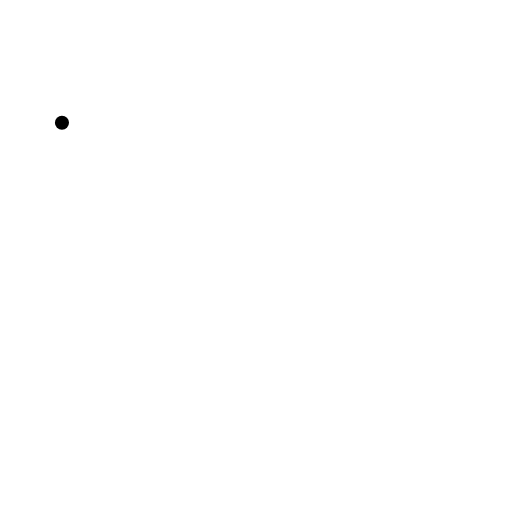
t = 0.00 s
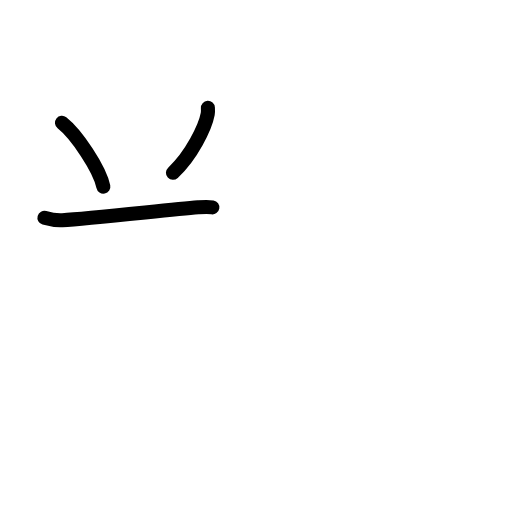
t = 2.42 s
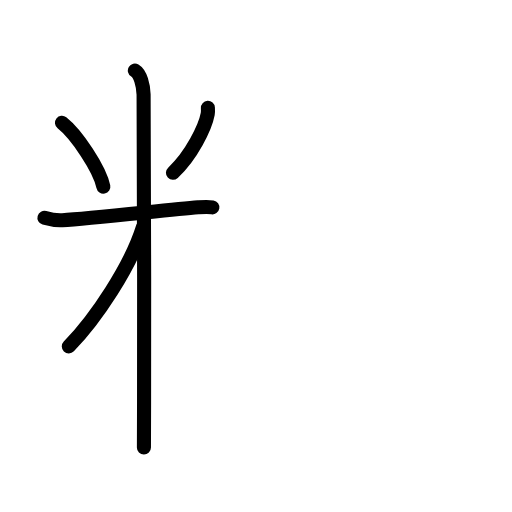
t = 4.75 s
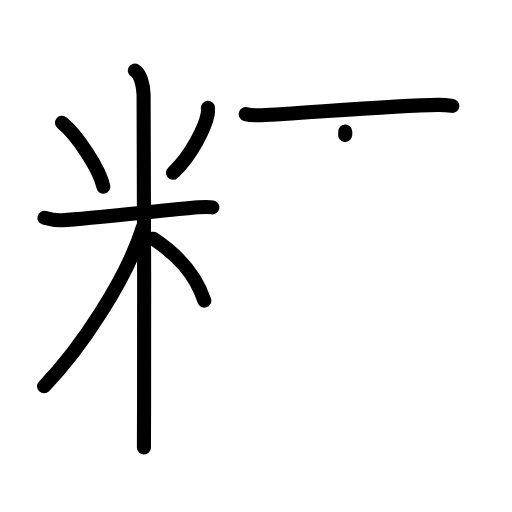
t = 7.25 s
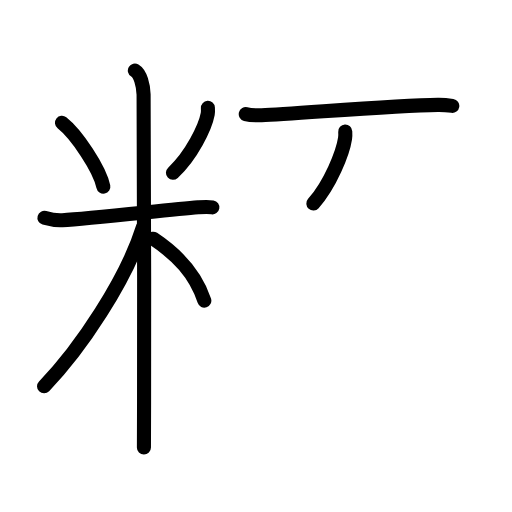
t = 7.75 s
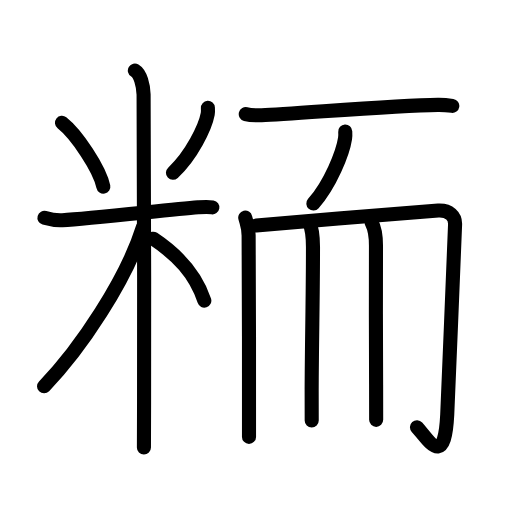
t = 12.00 s

The animated SVG that drew these frames (rendered in a browser with its animation timeline set to each time). Animation: 40 SMIL elements (animate=40); one cycle of 12.00 s.

<?xml version="1.0" encoding="UTF-8"?>
<!--
AniKanjiVG is licensed by CC-BY-SA Paul C. Sommerhoff (https://bitbucket.org/sommerhoff/anikanjivg).
AniKanjiVG uses KanjiVG which is licensed by CC-BY-SA Ulrich Apel (http://kanjivg.tagaini.net).
See also http://creativecommons.org/licenses/by-sa/3.0/
-->
<svg xmlns:kvg='http://kanjivg.tagaini.net' xmlns='http://www.w3.org/2000/svg' width='109' height='109' viewBox='0 0 109 109' style='fill:none;stroke:#000000;stroke-width:3;stroke-linecap:round;stroke-linejoin:round;' id="kvg:kanji_07cab"><g id="kvg:07cab" kvg:element="粫"><g id="kvg:07cab-g1" kvg:element="米" kvg:variant="true" kvg:position="left" kvg:radical="general"><path id="kvg:07cab-s1" kvg:type="㇔" d="M13.19,26.14c3.1,2.44,8.03,9.81,8.81,13.6"><animate attributeName="d" begin="0.0s" dur="1.0s" from="M13.19,26.14C13.19,26.14,13.19,26.14,13.19,26.14" to="M13.19,26.14c3.1,2.44,8.03,9.81,8.81,13.6" />
</path>
<path id="kvg:07cab-s2" kvg:type="㇒" d="M44.26,22.97c0.02,0.33,0.04,0.84-0.04,1.31c-0.51,2.76-3.42,8.81-7.4,12.51"><animate attributeName="d" begin="1.0s" dur="0.5s" from="M44.26,22.97C44.26,22.97,44.26,22.97,44.26,22.97" to="M44.26,22.97c0.02,0.33,0.04,0.84-0.04,1.31" />
<animate attributeName="d" begin="1.5s" dur="0.5s" from="M44.26,22.97c0.02,0.33,0.04,0.84-0.04,1.31c0,0,0,0,0,0,0" to="M44.26,22.97c0.02,0.33,0.04,0.84-0.04,1.31c-0.51,2.76-3.42,8.81-7.4,12.51" />
<animate attributeName="d" begin="0s" dur="1.0s" from="M-100,-100" to="M-100,-100" />
</path>
<path id="kvg:07cab-s3" kvg:type="㇐" d="M9.46,46.37c0.6,0.17,2.22,0.6,3.82,0.51c5.77-0.33,22.39-2.19,28.91-2.74c1.6-0.13,2.01-0.17,3.02,0"><animate attributeName="d" begin="2.0s" dur="0.3333333333333333s" from="M9.46,46.37C9.46,46.37,9.46,46.37,9.46,46.37" to="M9.46,46.37c0.6,0.17,2.22,0.6,3.82,0.51" />
<animate attributeName="d" begin="2.3333333333333335s" dur="0.3333333333333333s" from="M9.46,46.37c0.6,0.17,2.22,0.6,3.82,0.51c0,0,0,0,0,0,0" to="M9.46,46.37c0.6,0.17,2.22,0.6,3.82,0.51c5.77-0.33,22.39-2.19,28.91-2.74" />
<animate attributeName="d" begin="2.6666666666666665s" dur="0.3333333333333333s" from="M9.46,46.37c0.6,0.17,2.22,0.6,3.82,0.51c5.77-0.33,22.39-2.19,28.91-2.74c0,0,0,0,0,0,0" to="M9.46,46.37c0.6,0.17,2.22,0.6,3.82,0.51c5.77-0.33,22.39-2.19,28.91-2.74c1.6-0.13,2.01-0.17,3.02,0" />
<animate attributeName="d" begin="0s" dur="2.0s" from="M-100,-100" to="M-100,-100" />
</path>
<path id="kvg:07cab-s4" kvg:type="㇑" d="M28.71,15.01c1.19,0.71,1.79,3.1,1.86,5.09c0.03,0.72,0.18,43.94,0.1,65.71c-0.01,4.13-0.03,7.42-0.03,9.44"><animate attributeName="d" begin="3.0s" dur="0.3333333333333333s" from="M28.71,15.01C28.71,15.01,28.71,15.01,28.71,15.01" to="M28.71,15.01c1.19,0.71,1.79,3.1,1.86,5.09" />
<animate attributeName="d" begin="3.3333333333333335s" dur="0.3333333333333333s" from="M28.71,15.01c1.19,0.71,1.79,3.1,1.86,5.09c0,0,0,0,0,0,0" to="M28.71,15.01c1.19,0.71,1.79,3.1,1.86,5.09c0.03,0.72,0.18,43.94,0.1,65.71" />
<animate attributeName="d" begin="3.6666666666666665s" dur="0.3333333333333333s" from="M28.71,15.01c1.19,0.71,1.79,3.1,1.86,5.09c0.03,0.72,0.18,43.94,0.1,65.71c0,0,0,0,0,0,0" to="M28.71,15.01c1.19,0.71,1.79,3.1,1.86,5.09c0.03,0.72,0.18,43.94,0.1,65.71c-0.01,4.13-0.03,7.42-0.03,9.44" />
<animate attributeName="d" begin="0s" dur="3.0s" from="M-100,-100" to="M-100,-100" />
</path>
<path id="kvg:07cab-s5" kvg:type="㇒" d="M30.45,48.31C26.93,59.54,17.13,74.26,9.38,82.24"><animate attributeName="d" begin="4.0s" dur="1.0s" from="M30.45,48.31C30.45,48.31,30.45,48.31,30.45,48.31" to="M30.45,48.31C26.93,59.54,17.13,74.26,9.38,82.24" />
<animate attributeName="d" begin="0s" dur="4.0s" from="M-100,-100" to="M-100,-100" />
</path>
<path id="kvg:07cab-s6" kvg:type="㇔/㇏" d="M32.62,50.82c5.16,3.43,8.96,7.39,10.88,13.18"><animate attributeName="d" begin="5.0s" dur="1.0s" from="M32.62,50.82C32.62,50.82,32.62,50.82,32.62,50.82" to="M32.62,50.82c5.16,3.43,8.96,7.39,10.88,13.18" />
<animate attributeName="d" begin="0s" dur="5.0s" from="M-100,-100" to="M-100,-100" />
</path>
</g>
<g id="kvg:07cab-g2" kvg:element="而" kvg:position="right"><g id="kvg:07cab-g3" kvg:position="top"><path id="kvg:07cab-s7" kvg:type="㇐" d="M52.32,24.3c0.88,0.23,2.5,0.26,3.38,0.23c6.78-0.24,27.9-2.09,37.51-2.21c1.47-0.02,2.35,0.11,3.08,0.22"><animate attributeName="d" begin="6.0s" dur="0.3333333333333333s" from="M52.32,24.3C52.32,24.3,52.32,24.3,52.32,24.3" to="M52.32,24.3c0.88,0.23,2.5,0.26,3.38,0.23" />
<animate attributeName="d" begin="6.333333333333333s" dur="0.3333333333333333s" from="M52.32,24.3c0.88,0.23,2.5,0.26,3.38,0.23c0,0,0,0,0,0,0" to="M52.32,24.3c0.88,0.23,2.5,0.26,3.38,0.23c6.78-0.24,27.9-2.09,37.51-2.21" />
<animate attributeName="d" begin="6.666666666666667s" dur="0.3333333333333333s" from="M52.32,24.3c0.88,0.23,2.5,0.26,3.38,0.23c6.78-0.24,27.9-2.09,37.51-2.21c0,0,0,0,0,0,0" to="M52.32,24.3c0.88,0.23,2.5,0.26,3.38,0.23c6.78-0.24,27.9-2.09,37.51-2.21c1.47-0.02,2.35,0.11,3.08,0.22" />
<animate attributeName="d" begin="0s" dur="6.0s" from="M-100,-100" to="M-100,-100" />
</path>
<path id="kvg:07cab-s8" kvg:type="㇒" d="M73.5,28c0.02,0.36,0.04,0.93-0.04,1.45c-0.46,3.06-3.12,9.77-6.75,13.87"><animate attributeName="d" begin="7.0s" dur="0.5s" from="M73.5,28C73.5,28,73.5,28,73.5,28" to="M73.5,28c0.02,0.36,0.04,0.93-0.04,1.45" />
<animate attributeName="d" begin="7.5s" dur="0.5s" from="M73.5,28c0.02,0.36,0.04,0.93-0.04,1.45c0,0,0,0,0,0,0" to="M73.5,28c0.02,0.36,0.04,0.93-0.04,1.45c-0.46,3.06-3.12,9.77-6.75,13.87" />
<animate attributeName="d" begin="0s" dur="7.0s" from="M-100,-100" to="M-100,-100" />
</path>
</g>
<g id="kvg:07cab-g4" kvg:position="bottom"><g id="kvg:07cab-g5" kvg:element="冂"><path id="kvg:07cab-s9" kvg:type="㇑" d="M52.21,46.32c0.29,1.21,0.65,1.63,0.72,3.83c0.08,2.47,0.08,25.01,0.08,36.5c0,3.21,0,5.56,0,6.36"><animate attributeName="d" begin="8.0s" dur="0.3333333333333333s" from="M52.21,46.32C52.21,46.32,52.21,46.32,52.21,46.32" to="M52.21,46.32c0.29,1.21,0.65,1.63,0.72,3.83" />
<animate attributeName="d" begin="8.333333333333334s" dur="0.3333333333333333s" from="M52.21,46.32c0.29,1.21,0.65,1.63,0.72,3.83c0,0,0,0,0,0,0" to="M52.21,46.32c0.29,1.21,0.65,1.63,0.72,3.83c0.08,2.47,0.08,25.01,0.08,36.5" />
<animate attributeName="d" begin="8.666666666666666s" dur="0.3333333333333333s" from="M52.21,46.32c0.29,1.21,0.65,1.63,0.72,3.83c0.08,2.47,0.08,25.01,0.08,36.5c0,0,0,0,0,0,0" to="M52.21,46.32c0.29,1.21,0.65,1.63,0.72,3.83c0.08,2.47,0.08,25.01,0.08,36.5c0,3.21,0,5.56,0,6.36" />
<animate attributeName="d" begin="0s" dur="8.0s" from="M-100,-100" to="M-100,-100" />
</path>
<path id="kvg:07cab-s10" kvg:type="㇆a" d="M54.57,48.02c10.28-0.95,37.6-3.14,38.74-3.2c2.33-0.12,3.66,1.2,3.57,3.01c-0.2,4.1-1.33,33.64-1.67,40.48c-0.56,11.46-3.84,5.51-6.44,2.64"><animate attributeName="d" begin="9.0s" dur="0.25s" from="M54.57,48.02C54.57,48.02,54.57,48.02,54.57,48.02" to="M54.57,48.02c10.28-0.95,37.6-3.14,38.74-3.2" />
<animate attributeName="d" begin="9.25s" dur="0.25s" from="M54.57,48.02c10.28-0.95,37.6-3.14,38.74-3.2c0,0,0,0,0,0,0" to="M54.57,48.02c10.28-0.95,37.6-3.14,38.74-3.2c2.33-0.12,3.66,1.2,3.57,3.01" />
<animate attributeName="d" begin="9.5s" dur="0.25s" from="M54.57,48.02c10.28-0.95,37.6-3.14,38.74-3.2c2.33-0.12,3.66,1.2,3.57,3.01c0,0,0,0,0,0,0" to="M54.57,48.02c10.28-0.95,37.6-3.14,38.74-3.2c2.33-0.12,3.66,1.2,3.57,3.01c-0.2,4.1-1.33,33.64-1.67,40.48" />
<animate attributeName="d" begin="9.75s" dur="0.25s" from="M54.57,48.02c10.28-0.95,37.6-3.14,38.74-3.2c2.33-0.12,3.66,1.2,3.57,3.01c-0.2,4.1-1.33,33.64-1.67,40.48c0,0,0,0,0,0,0" to="M54.57,48.02c10.28-0.95,37.6-3.14,38.74-3.2c2.33-0.12,3.66,1.2,3.57,3.01c-0.2,4.1-1.33,33.64-1.67,40.48c-0.56,11.46-3.84,5.51-6.44,2.64" />
<animate attributeName="d" begin="0s" dur="9.0s" from="M-100,-100" to="M-100,-100" />
</path>
</g>
<path id="kvg:07cab-s11" kvg:type="㇑" d="M65.78,47.22c0.48,0.98,0.85,2.13,0.85,5.37c0.01,9.9-0.24,19.76-0.28,30.36c-0.01,2.15-0.01,4.33,0.01,6.55"><animate attributeName="d" begin="10.0s" dur="0.3333333333333333s" from="M65.78,47.22C65.78,47.22,65.78,47.22,65.78,47.22" to="M65.78,47.22c0.48,0.98,0.85,2.13,0.85,5.37" />
<animate attributeName="d" begin="10.333333333333334s" dur="0.3333333333333333s" from="M65.78,47.22c0.48,0.98,0.85,2.13,0.85,5.37c0,0,0,0,0,0,0" to="M65.78,47.22c0.48,0.98,0.85,2.13,0.85,5.37c0.01,9.9-0.24,19.76-0.28,30.36" />
<animate attributeName="d" begin="10.666666666666666s" dur="0.3333333333333333s" from="M65.78,47.22c0.48,0.98,0.85,2.13,0.85,5.37c0.01,9.9-0.24,19.76-0.28,30.36c0,0,0,0,0,0,0" to="M65.78,47.22c0.48,0.98,0.85,2.13,0.85,5.37c0.01,9.9-0.24,19.76-0.28,30.36c-0.01,2.15-0.01,4.33,0.01,6.55" />
<animate attributeName="d" begin="0s" dur="10.0s" from="M-100,-100" to="M-100,-100" />
</path>
<path id="kvg:07cab-s12" kvg:type="㇑" d="M79.13,47.39c0.49,0.92,0.93,2,0.91,5.05c-0.05,9.19,0,20.34,0.03,29.44c0.01,2.72,0.01,5.25,0.01,7.5"><animate attributeName="d" begin="11.0s" dur="0.3333333333333333s" from="M79.13,47.39C79.13,47.39,79.13,47.39,79.13,47.39" to="M79.13,47.39c0.49,0.92,0.93,2,0.91,5.05" />
<animate attributeName="d" begin="11.333333333333334s" dur="0.3333333333333333s" from="M79.13,47.39c0.49,0.92,0.93,2,0.91,5.05c0,0,0,0,0,0,0" to="M79.13,47.39c0.49,0.92,0.93,2,0.91,5.05c-0.05,9.19,0,20.34,0.03,29.44" />
<animate attributeName="d" begin="11.666666666666666s" dur="0.3333333333333333s" from="M79.13,47.39c0.49,0.92,0.93,2,0.91,5.05c-0.05,9.19,0,20.34,0.03,29.44c0,0,0,0,0,0,0" to="M79.13,47.39c0.49,0.92,0.93,2,0.91,5.05c-0.05,9.19,0,20.34,0.03,29.44c0.01,2.72,0.01,5.25,0.01,7.5" />
<animate attributeName="d" begin="0s" dur="11.0s" from="M-100,-100" to="M-100,-100" />
</path>
</g>
</g>
</g>
</svg>
